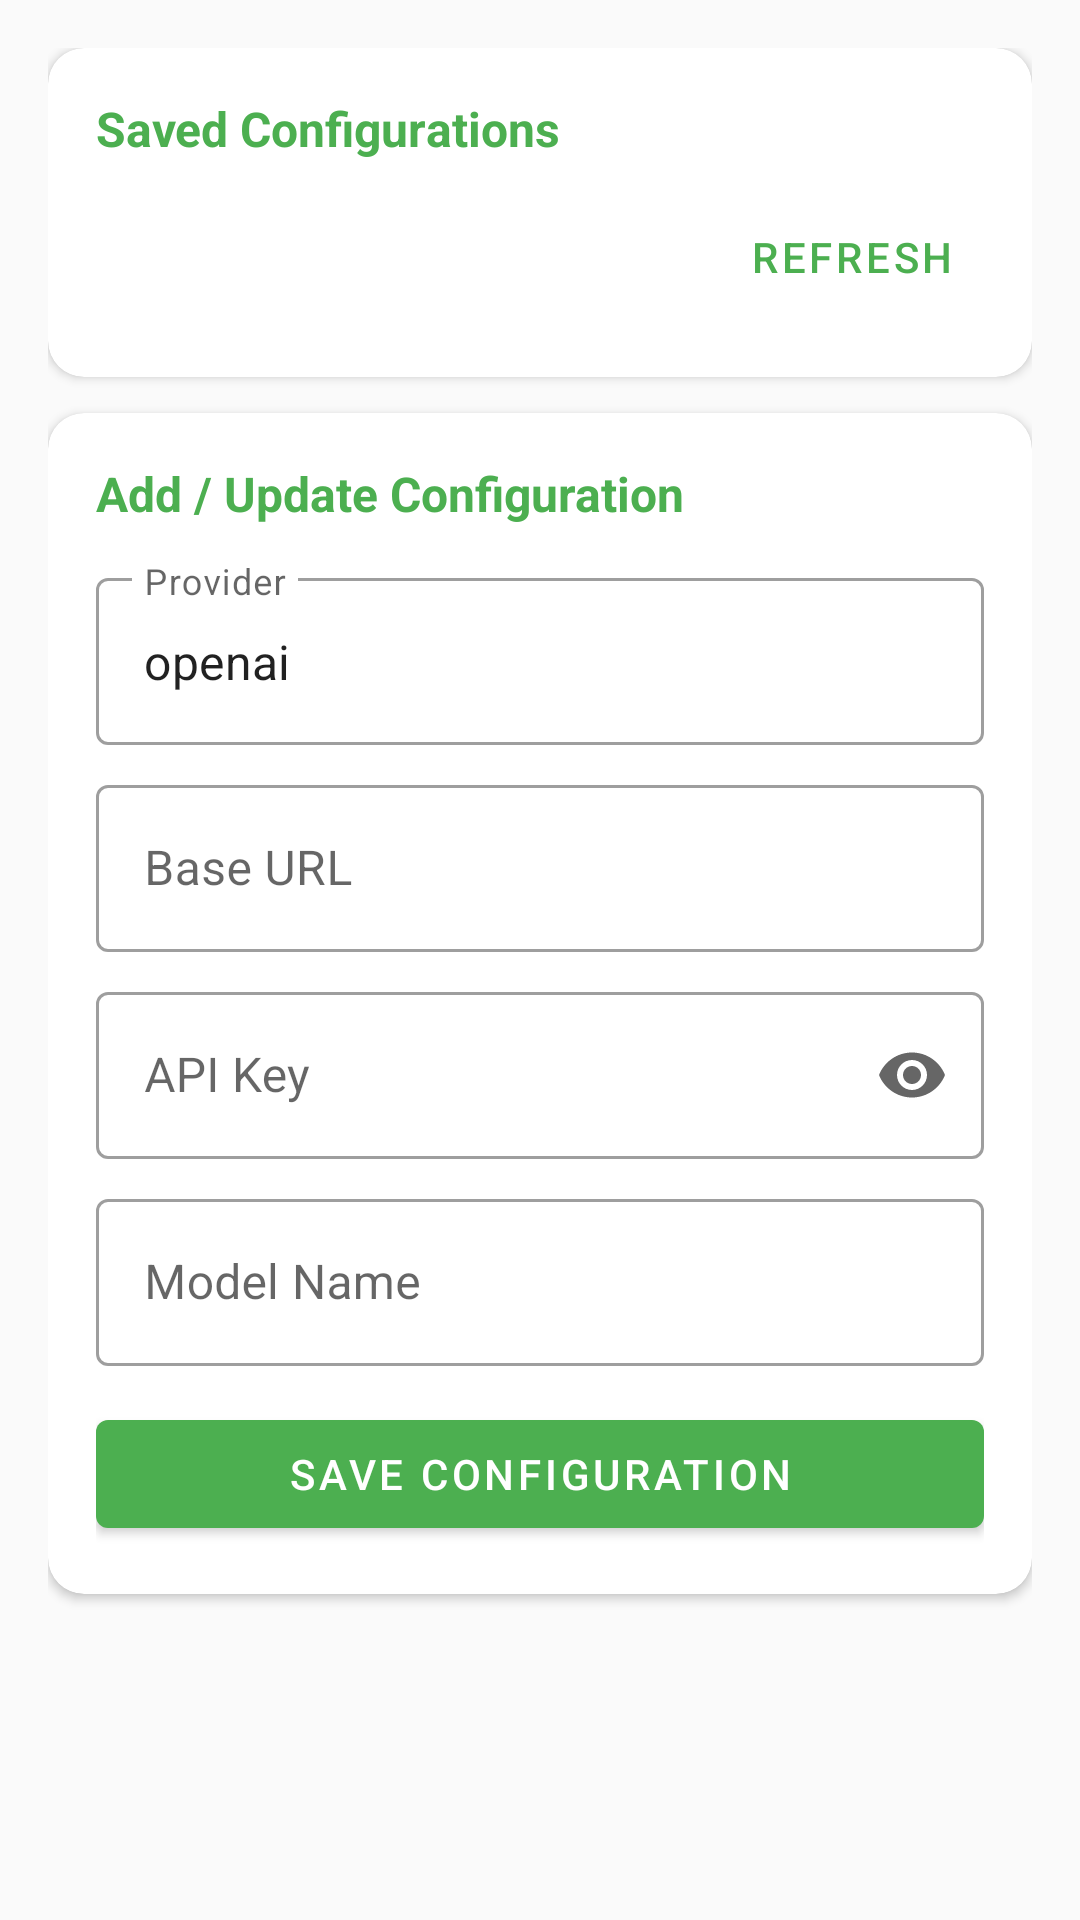

Layout XML and referenced resources for this Android screen:
<!-- AndroidManifest.xml: application theme Theme.WellnessApp -->
<!-- res/layout/fragment_settings.xml -->
<?xml version="1.0" encoding="utf-8"?>
<ScrollView xmlns:android="http://schemas.android.com/apk/res/android"
    xmlns:app="http://schemas.android.com/apk/res-auto"
    android:layout_width="match_parent"
    android:layout_height="match_parent"
    android:background="@color/background"
    android:padding="16dp">

    <LinearLayout
        android:layout_width="match_parent"
        android:layout_height="wrap_content"
        android:orientation="vertical"
        android:gravity="center_horizontal">

        <com.google.android.material.card.MaterialCardView
            android:layout_width="match_parent"
            android:layout_height="wrap_content"
            android:layout_marginBottom="12dp"
            app:cardCornerRadius="12dp"
            app:cardElevation="2dp"
            app:strokeColor="@color/primary"
            app:strokeWidth="0dp">

            <LinearLayout
                android:layout_width="match_parent"
                android:layout_height="wrap_content"
                android:orientation="vertical"
                android:padding="16dp">

                <TextView
                    android:layout_width="wrap_content"
                    android:layout_height="wrap_content"
                    android:text="Saved Configurations"
                    android:textColor="@color/primary"
                    android:textSize="16sp"
                    android:textStyle="bold"
                    android:layout_marginBottom="8dp" />

                <LinearLayout
                    android:id="@+id/llConfigList"
                    android:layout_width="match_parent"
                    android:layout_height="wrap_content"
                    android:orientation="vertical" />

                <TextView
                    android:id="@+id/tvNoConfigs"
                    android:layout_width="match_parent"
                    android:layout_height="wrap_content"
                    android:text="@string/no_saved_configs"
                    android:textColor="@android:color/darker_gray"
                    android:gravity="center"
                    android:visibility="gone"
                    android:layout_marginTop="16dp" />

                <com.google.android.material.button.MaterialButton
                    android:id="@+id/btnRefresh"
                    style="@style/Widget.MaterialComponents.Button.TextButton"
                    android:layout_width="wrap_content"
                    android:layout_height="wrap_content"
                    android:text="Refresh"
                    android:layout_gravity="end" />

            </LinearLayout>

        </com.google.android.material.card.MaterialCardView>

        <com.google.android.material.card.MaterialCardView
            android:layout_width="match_parent"
            android:layout_height="wrap_content"
            android:layout_marginBottom="12dp"
            app:cardCornerRadius="12dp"
            app:cardElevation="2dp"
            app:strokeColor="@color/primary"
            app:strokeWidth="0dp">

            <LinearLayout
                android:layout_width="match_parent"
                android:layout_height="wrap_content"
                android:orientation="vertical"
                android:padding="16dp">

                <TextView
                    android:layout_width="wrap_content"
                    android:layout_height="wrap_content"
                    android:text="Add / Update Configuration"
                    android:textColor="@color/primary"
                    android:textSize="16sp"
                    android:textStyle="bold"
                    android:layout_marginBottom="12dp" />

                <com.google.android.material.textfield.TextInputLayout
                    android:layout_width="match_parent"
                    android:layout_height="wrap_content"
                    android:layout_marginBottom="8dp"
                    app:boxBackgroundMode="outline"
                    style="@style/Widget.MaterialComponents.TextInputLayout.OutlinedBox">

                    <com.google.android.material.textfield.TextInputEditText
                        android:id="@+id/etProviderName"
                        android:layout_width="match_parent"
                        android:layout_height="wrap_content"
                        android:hint="@string/provider_name"
                        android:inputType="text"
                        android:text="openai" />

                </com.google.android.material.textfield.TextInputLayout>

                <com.google.android.material.textfield.TextInputLayout
                    android:layout_width="match_parent"
                    android:layout_height="wrap_content"
                    android:layout_marginBottom="8dp"
                    app:boxBackgroundMode="outline"
                    style="@style/Widget.MaterialComponents.TextInputLayout.OutlinedBox">

                    <com.google.android.material.textfield.TextInputEditText
                        android:id="@+id/etBaseUrl"
                        android:layout_width="match_parent"
                        android:layout_height="wrap_content"
                        android:hint="@string/base_url"
                        android:inputType="textUri" />

                </com.google.android.material.textfield.TextInputLayout>

                <com.google.android.material.textfield.TextInputLayout
                    android:layout_width="match_parent"
                    android:layout_height="wrap_content"
                    android:layout_marginBottom="8dp"
                    app:boxBackgroundMode="outline"
                    app:endIconMode="password_toggle"
                    style="@style/Widget.MaterialComponents.TextInputLayout.OutlinedBox">

                    <com.google.android.material.textfield.TextInputEditText
                        android:id="@+id/etApiKey"
                        android:layout_width="match_parent"
                        android:layout_height="wrap_content"
                        android:hint="@string/api_key"
                        android:inputType="textPassword" />

                </com.google.android.material.textfield.TextInputLayout>

                <com.google.android.material.textfield.TextInputLayout
                    android:layout_width="match_parent"
                    android:layout_height="wrap_content"
                    android:layout_marginBottom="12dp"
                    app:boxBackgroundMode="outline"
                    style="@style/Widget.MaterialComponents.TextInputLayout.OutlinedBox">

                    <com.google.android.material.textfield.TextInputEditText
                        android:id="@+id/etModelName"
                        android:layout_width="match_parent"
                        android:layout_height="wrap_content"
                        android:hint="@string/model_name"
                        android:inputType="text" />

                </com.google.android.material.textfield.TextInputLayout>

                <com.google.android.material.button.MaterialButton
                    android:id="@+id/btnSave"
                    android:layout_width="match_parent"
                    android:layout_height="wrap_content"
                    android:text="@string/save_config"
                    app:backgroundTint="@color/primary" />

            </LinearLayout>

        </com.google.android.material.card.MaterialCardView>

    </LinearLayout>

</ScrollView>
<!-- resources referenced by this layout -->
<resources>
  <color name="background">#FAFAFA</color>
  <color name="primary">#4CAF50</color>
  <string name="api_key">API Key</string>
  <string name="base_url">Base URL</string>
  <string name="model_name">Model Name</string>
  <string name="no_saved_configs">No saved configurations</string>
  <string name="provider_name">Provider</string>
  <string name="save_config">Save Configuration</string>
  <style name="Theme.WellnessApp" parent="Theme.MaterialComponents.Light.NoActionBar">
          <item name="colorPrimary">@color/primary</item>
          <item name="colorPrimaryDark">@color/primaryDark</item>
          <item name="colorAccent">@color/accent</item>
          <item name="android:windowBackground">@color/background</item>
      </style>
  <color name="primaryDark">#388E3C</color>
  <color name="accent">#FF9800</color>
</resources>
